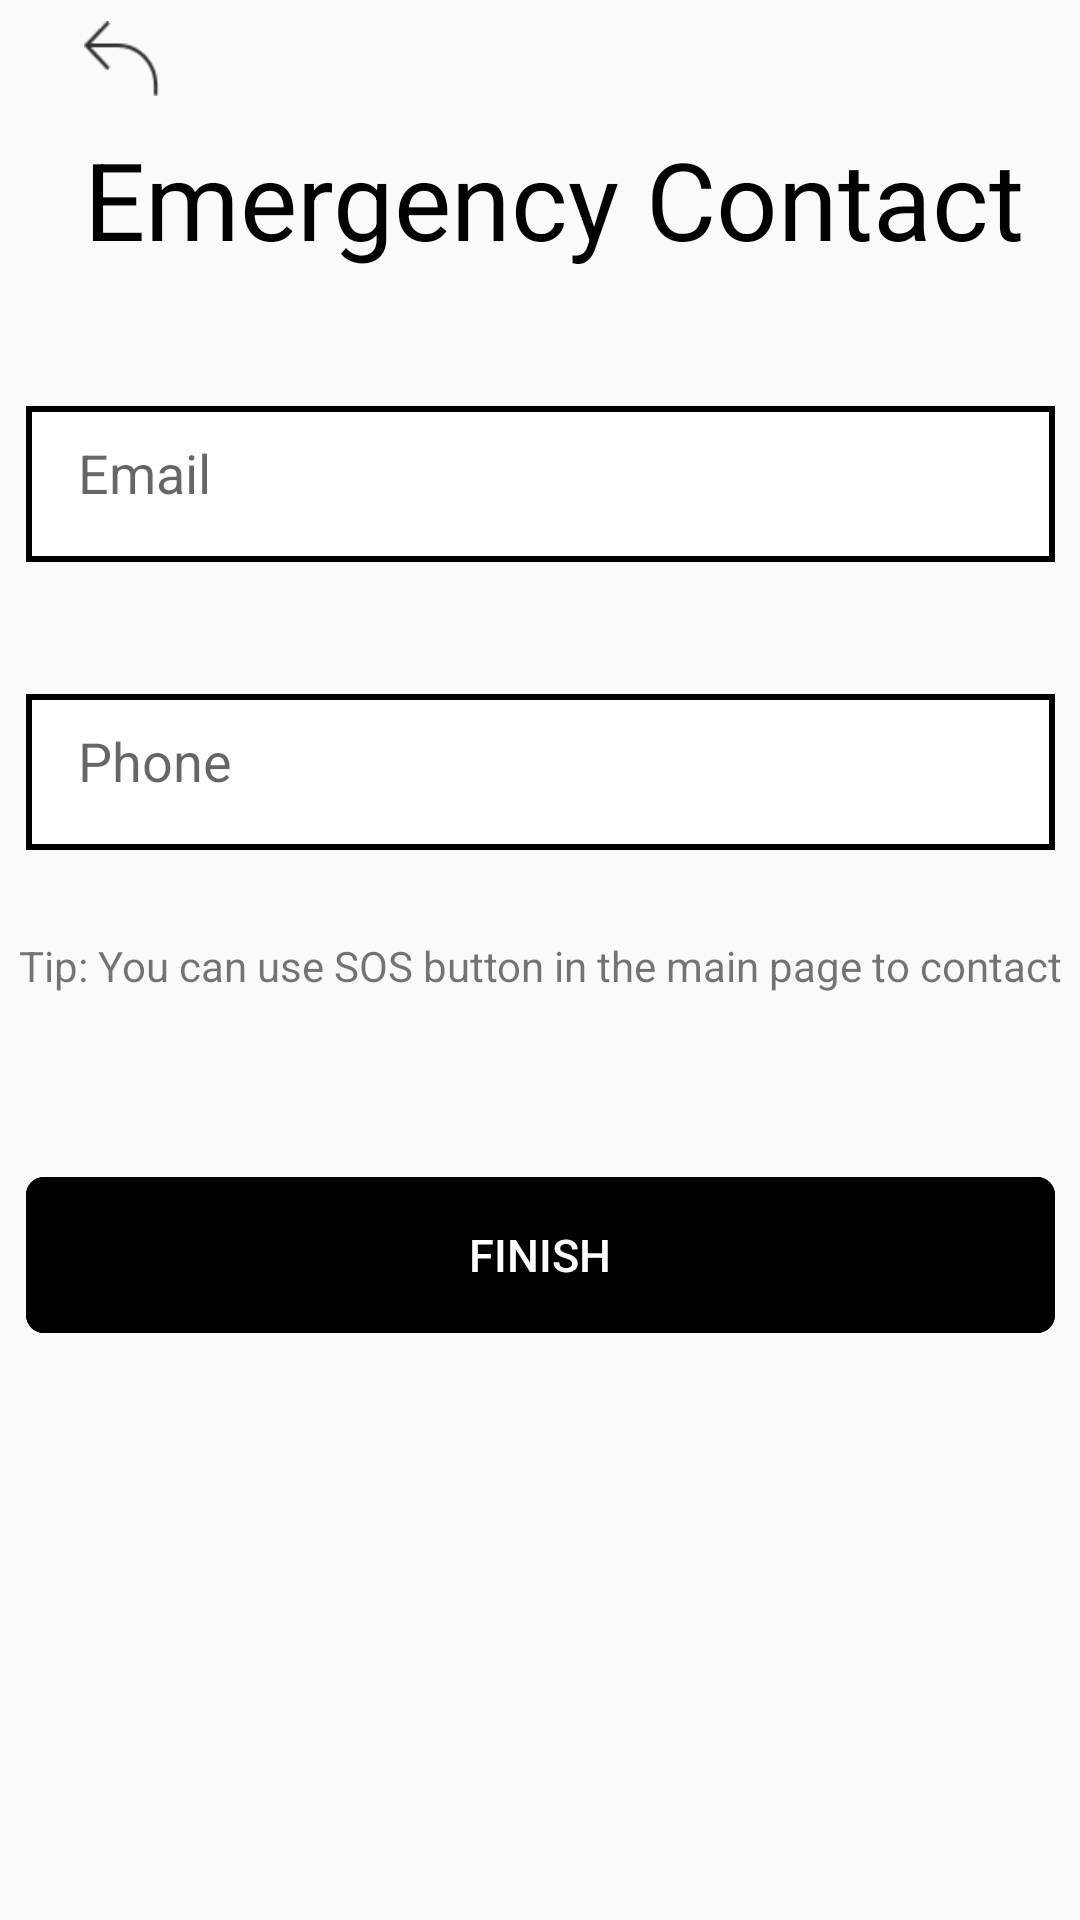

Reconstruct the res/layout file that produces this screen, plus the resources it refers to.
<!-- AndroidManifest.xml: application theme Theme.Referal_App_version2 -->
<!-- res/layout/register2.xml -->
<?xml version="1.0" encoding="utf-8"?>
<androidx.constraintlayout.widget.ConstraintLayout xmlns:android="http://schemas.android.com/apk/res/android"
    xmlns:app="http://schemas.android.com/apk/res-auto"
    xmlns:tools="http://schemas.android.com/tools"
    android:layout_width="match_parent"
    android:layout_height="match_parent">

    <Button
        android:id="@+id/back"
        android:layout_width="25dp"
        android:layout_height="25dp"
        android:layout_marginStart="28dp"
        android:layout_marginTop="53dp"
        android:layout_marginBottom="10dp"
        android:background="@drawable/back_logo"
        app:layout_constraintBottom_toTopOf="@+id/pageTitle"
        app:layout_constraintStart_toStartOf="parent"
        app:layout_constraintTop_toTopOf="parent"
        tools:ignore="MissingConstraints" />

    <TextView
        android:id="@+id/pageTitle"
        android:layout_width="wrap_content"
        android:layout_height="wrap_content"
        android:layout_marginBottom="45dp"
        android:text="Emergency Contact"
        android:textColor="#000000"
        android:textSize="36sp"
        app:layout_constraintBottom_toTopOf="@+id/emergencyEmailInput"
        app:layout_constraintStart_toStartOf="@+id/back"
        app:layout_constraintTop_toBottomOf="@+id/back"
        tools:ignore="MissingConstraints" />

    <com.google.android.material.textfield.TextInputLayout
        android:id="@+id/emergencyEmailInput"
        android:layout_width="wrap_content"
        android:layout_height="wrap_content"
        android:layout_marginBottom="44dp"
        app:layout_constraintEnd_toEndOf="parent"
        app:layout_constraintStart_toStartOf="parent"
        android:background="@drawable/rectangle_input"
        app:layout_constraintBottom_toTopOf="@+id/emergencyPhoneInput"
        app:layout_constraintTop_toBottomOf="@+id/pageTitle"
        tools:ignore="MissingConstraints">

        <com.google.android.material.textfield.TextInputEditText
            android:layout_width="match_parent"
            android:layout_height="wrap_content"
            android:background="@null"
            android:hint="    Email"
            android:inputType="textEmailAddress" />
    </com.google.android.material.textfield.TextInputLayout>

    <com.google.android.material.textfield.TextInputLayout
        android:id="@+id/emergencyPhoneInput"
        android:layout_width="wrap_content"
        android:layout_height="wrap_content"
        android:layout_marginBottom="29dp"
        app:layout_constraintEnd_toEndOf="parent"
        app:layout_constraintStart_toStartOf="parent"
        android:background="@drawable/rectangle_input"
        app:layout_constraintBottom_toTopOf="@+id/textView"
        app:layout_constraintTop_toBottomOf="@+id/emergencyEmailInput"
        tools:ignore="MissingConstraints">

        <com.google.android.material.textfield.TextInputEditText
            android:layout_width="match_parent"
            android:layout_height="wrap_content"
            android:background="@null"
            android:hint="    Phone"
            android:inputType="textPhonetic" />
    </com.google.android.material.textfield.TextInputLayout>

    <Button
        android:id="@+id/finishButton"
        android:layout_width="wrap_content"
        android:layout_height="wrap_content"
        android:layout_marginBottom="242dp"
        app:layout_constraintEnd_toEndOf="parent"
        app:layout_constraintStart_toStartOf="parent"
        android:background="@drawable/big_black_button"
        android:text="FINISH"
        android:textColor="#FFFFFF"
        android:textSize="15sp"
        app:layout_constraintBottom_toBottomOf="parent"
        app:layout_constraintTop_toBottomOf="@+id/textView"
        tools:ignore="MissingConstraints" />

    <TextView
        android:id="@+id/textView"
        android:layout_width="wrap_content"
        android:layout_height="wrap_content"
        android:layout_marginBottom="61dp"
        app:layout_constraintEnd_toEndOf="parent"
        app:layout_constraintStart_toStartOf="parent"
        android:text="Tip: You can use SOS button in the main page to contact"
        app:layout_constraintBottom_toTopOf="@+id/finishButton"
        app:layout_constraintTop_toBottomOf="@+id/emergencyPhoneInput"
        tools:ignore="MissingConstraints" />

</androidx.constraintlayout.widget.ConstraintLayout>
<!-- resources referenced by this layout -->
<resources>
  <!-- drawable back_logo: png bitmap (drawable-v24, 568 bytes) -->
  <!-- drawable big_black_button (drawable-v24) -->
  <?xml version="1.0" encoding="utf-8"?>
  <vector
      xmlns:android="http://schemas.android.com/apk/res/android"
      xmlns:aapt="http://schemas.android.com/aapt"
      android:width="343dp"
      android:height="52dp"
      android:viewportWidth="343"
      android:viewportHeight="52"
      >
  
      <group>
  
          <clip-path
              android:pathData="M6 0H337C340.314 0 343 2.68629 343 6V46C343 49.3137 340.314 52 337 52H6C2.68629 52 0 49.3137 0 46V6C0 2.68629 2.68629 0 6 0Z"
              />
  
          <path
              android:pathData="M0 0V52H343V0"
              android:fillColor="#000000"
              />
  
          <path
              android:pathData="M6 0H337C340.314 0 343 2.68629 343 6V46C343 49.3137 340.314 52 337 52H6C2.68629 52 0 49.3137 0 46V6C0 2.68629 2.68629 0 6 0Z"
              android:strokeWidth="4"
              android:strokeColor="#000000"
              />
  
      </group>
  
  </vector>
  <!-- drawable rectangle_input (drawable-v24) -->
  <?xml version="1.0" encoding="utf-8"?>
  <vector
      xmlns:android="http://schemas.android.com/apk/res/android"
      xmlns:aapt="http://schemas.android.com/aapt"
      android:width="343dp"
      android:height="52dp"
      android:viewportWidth="343"
      android:viewportHeight="52"
      >
  
      <group>
  
          <clip-path
              android:pathData="M0 0H343V52H0V0Z"
              />
  
          <path
              android:pathData="M0 0V52H343V0"
              android:fillColor="#FFFFFF"
              />
  
          <path
              android:pathData="M0 0H343V52H0V0Z"
              android:strokeWidth="4"
              android:strokeColor="#000000"
              />
  
      </group>
  
  </vector>
  <style name="Theme.Referal_App_version2" parent="Theme.MaterialComponents.DayNight.NoActionBar.Bridge">
          
          <item name="colorPrimary">@color/purple_500</item>
          <item name="colorPrimaryVariant">@color/purple_700</item>
          <item name="colorOnPrimary">@color/white</item>
          
          <item name="colorSecondary">@color/teal_200</item>
          <item name="colorSecondaryVariant">@color/teal_700</item>
          <item name="colorOnSecondary">@color/black</item>
          
          <item name="android:statusBarColor" tools:targetApi="l">?attr/colorPrimaryVariant</item>
          
         
  
      </style>
  <!-- not gathered from this repository: default colours our renderer supplied (Android Studio template values) -->
  <color name="purple_500">#FF6200EE</color>
  <color name="purple_700">#FF3700B3</color>
  <color name="teal_200">#FF03DAC5</color>
  <color name="teal_700">#FF018786</color>
  <color name="black">#FF000000</color>
  <color name="white">#FFFFFFFF</color>
</resources>
